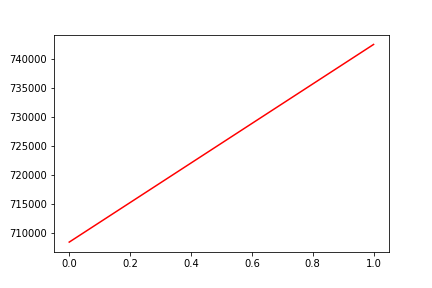

Data behind this chart, as committed beside it:
, date, assets
0, 0, 708437
1, 20170905, 742500
